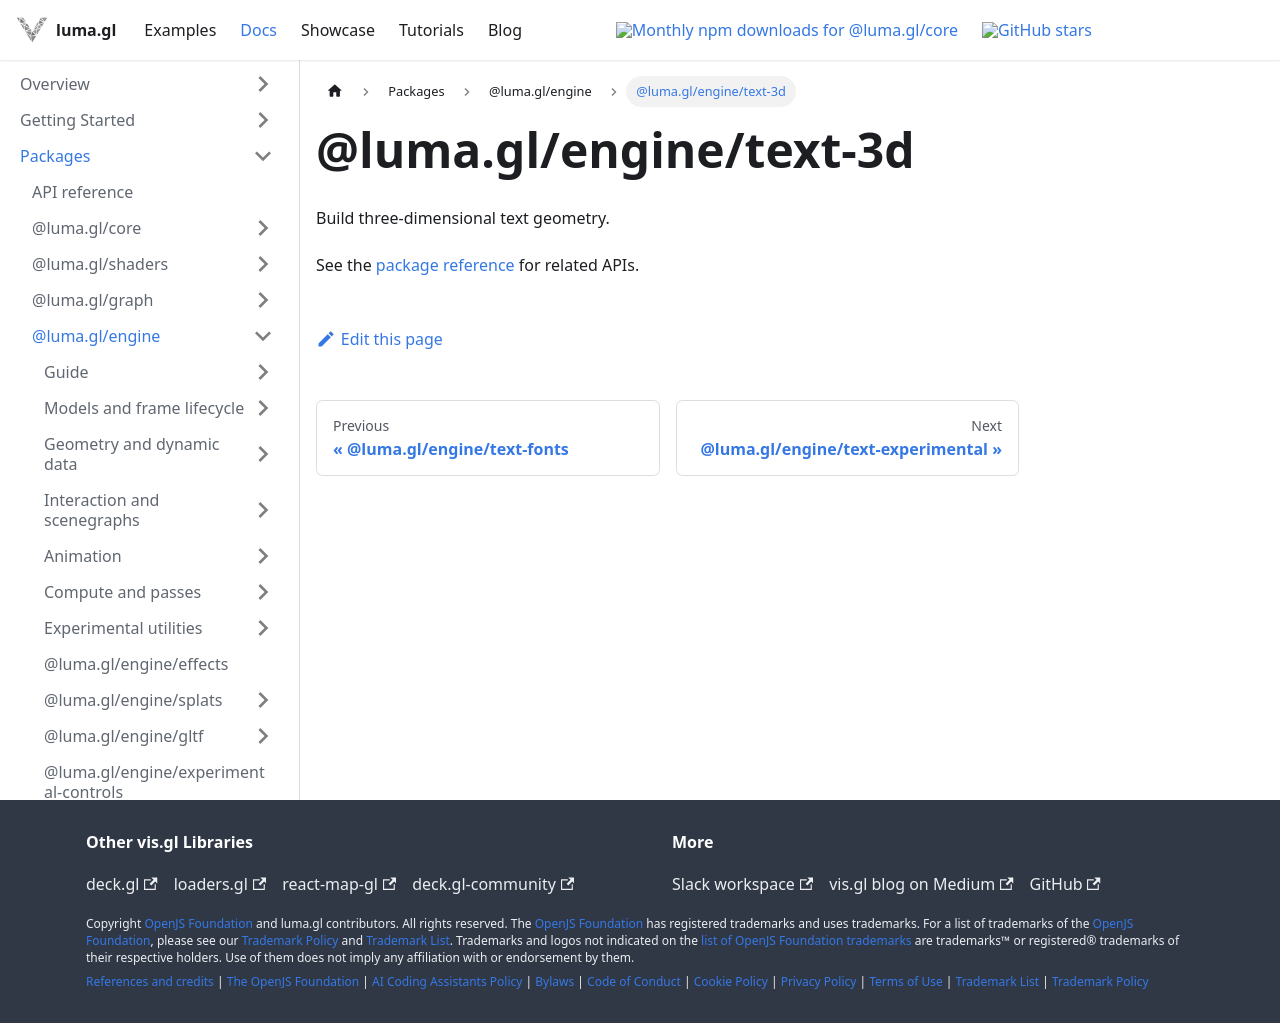

repository: visgl/luma.gl · page: next/docs/api-reference/engine/entry-points/text-3d.html · generator: docusaurus

# @luma.gl/engine/text-3d

Build three-dimensional text geometry.

See the [package reference](../README.md) for related APIs.
